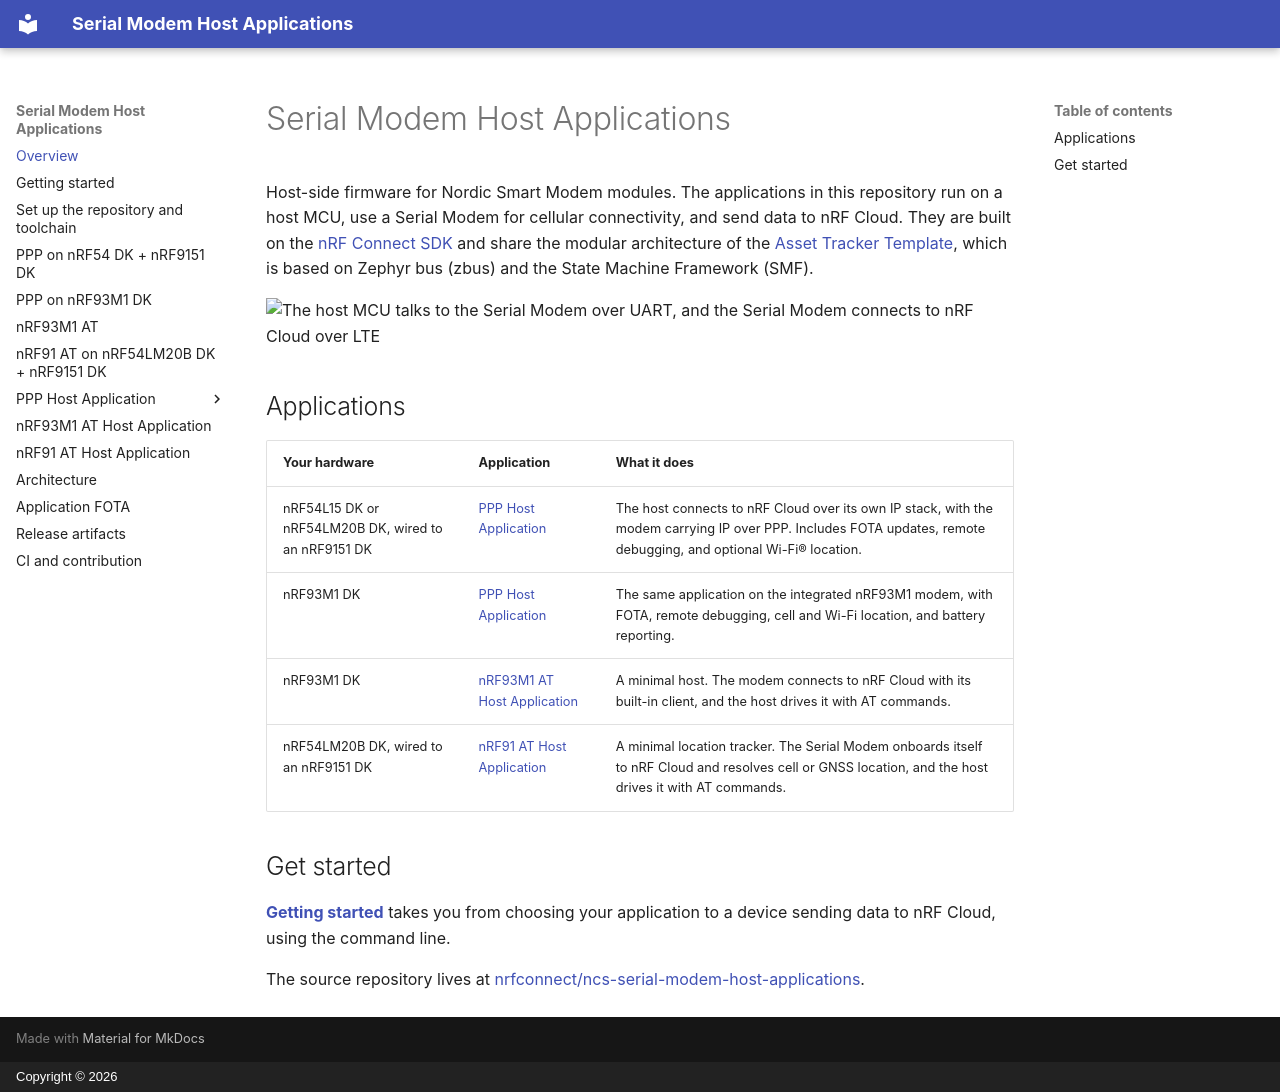

repository: nrfconnect/ncs-serial-modem-host-applications · page: index.html · generator: mkdocs · copyright: Copyright © 2026

# Serial Modem Host Applications

Host-side firmware for Nordic Smart Modem modules. The applications in this repository run on a host MCU, use a Serial Modem for cellular connectivity, and send data to nRF Cloud. They are built on the [nRF Connect SDK](https://www.nordicsemi.com/Products/Development-software/nRF-Connect-SDK) and share the modular architecture of the [Asset Tracker Template](https://github.com/nrfconnect/Asset-Tracker-Template), which is based on Zephyr bus (zbus) and the State Machine Framework (SMF).

![The host MCU talks to the Serial Modem over UART, and the Serial Modem connects to nRF Cloud over LTE](images/host-serial-modem.svg)

## Applications

| Your hardware | Application | What it does |
|---------------|-------------|--------------|
| nRF54L15 DK or nRF54LM20B DK, wired to an nRF9151 DK | [PPP Host Application](applications/ppp/README.md) | The host connects to nRF Cloud over its own IP stack, with the modem carrying IP over PPP. Includes FOTA updates, remote debugging, and optional Wi-Fi® location. |
| nRF93M1 DK | [PPP Host Application](applications/ppp/README.md) | The same application on the integrated nRF93M1 modem, with FOTA, remote debugging, cell and Wi-Fi location, and battery reporting. |
| nRF93M1 DK | [nRF93M1 AT Host Application](applications/93m1_at/README.md) | A minimal host. The modem connects to nRF Cloud with its built-in client, and the host drives it with AT commands. |
| nRF54LM20B DK, wired to an nRF9151 DK | [nRF91 AT Host Application](applications/91m1_at/README.md) | A minimal location tracker. The Serial Modem onboards itself to nRF Cloud and resolves cell or GNSS location, and the host drives it with AT commands. |

## Get started

**[Getting started](getting-started/index.md)** takes you from choosing your application to a device sending data to nRF Cloud, using the command line.

The source repository lives at [nrfconnect/ncs-serial-modem-host-applications](https://github.com/nrfconnect/ncs-serial-modem-host-applications#readme).
